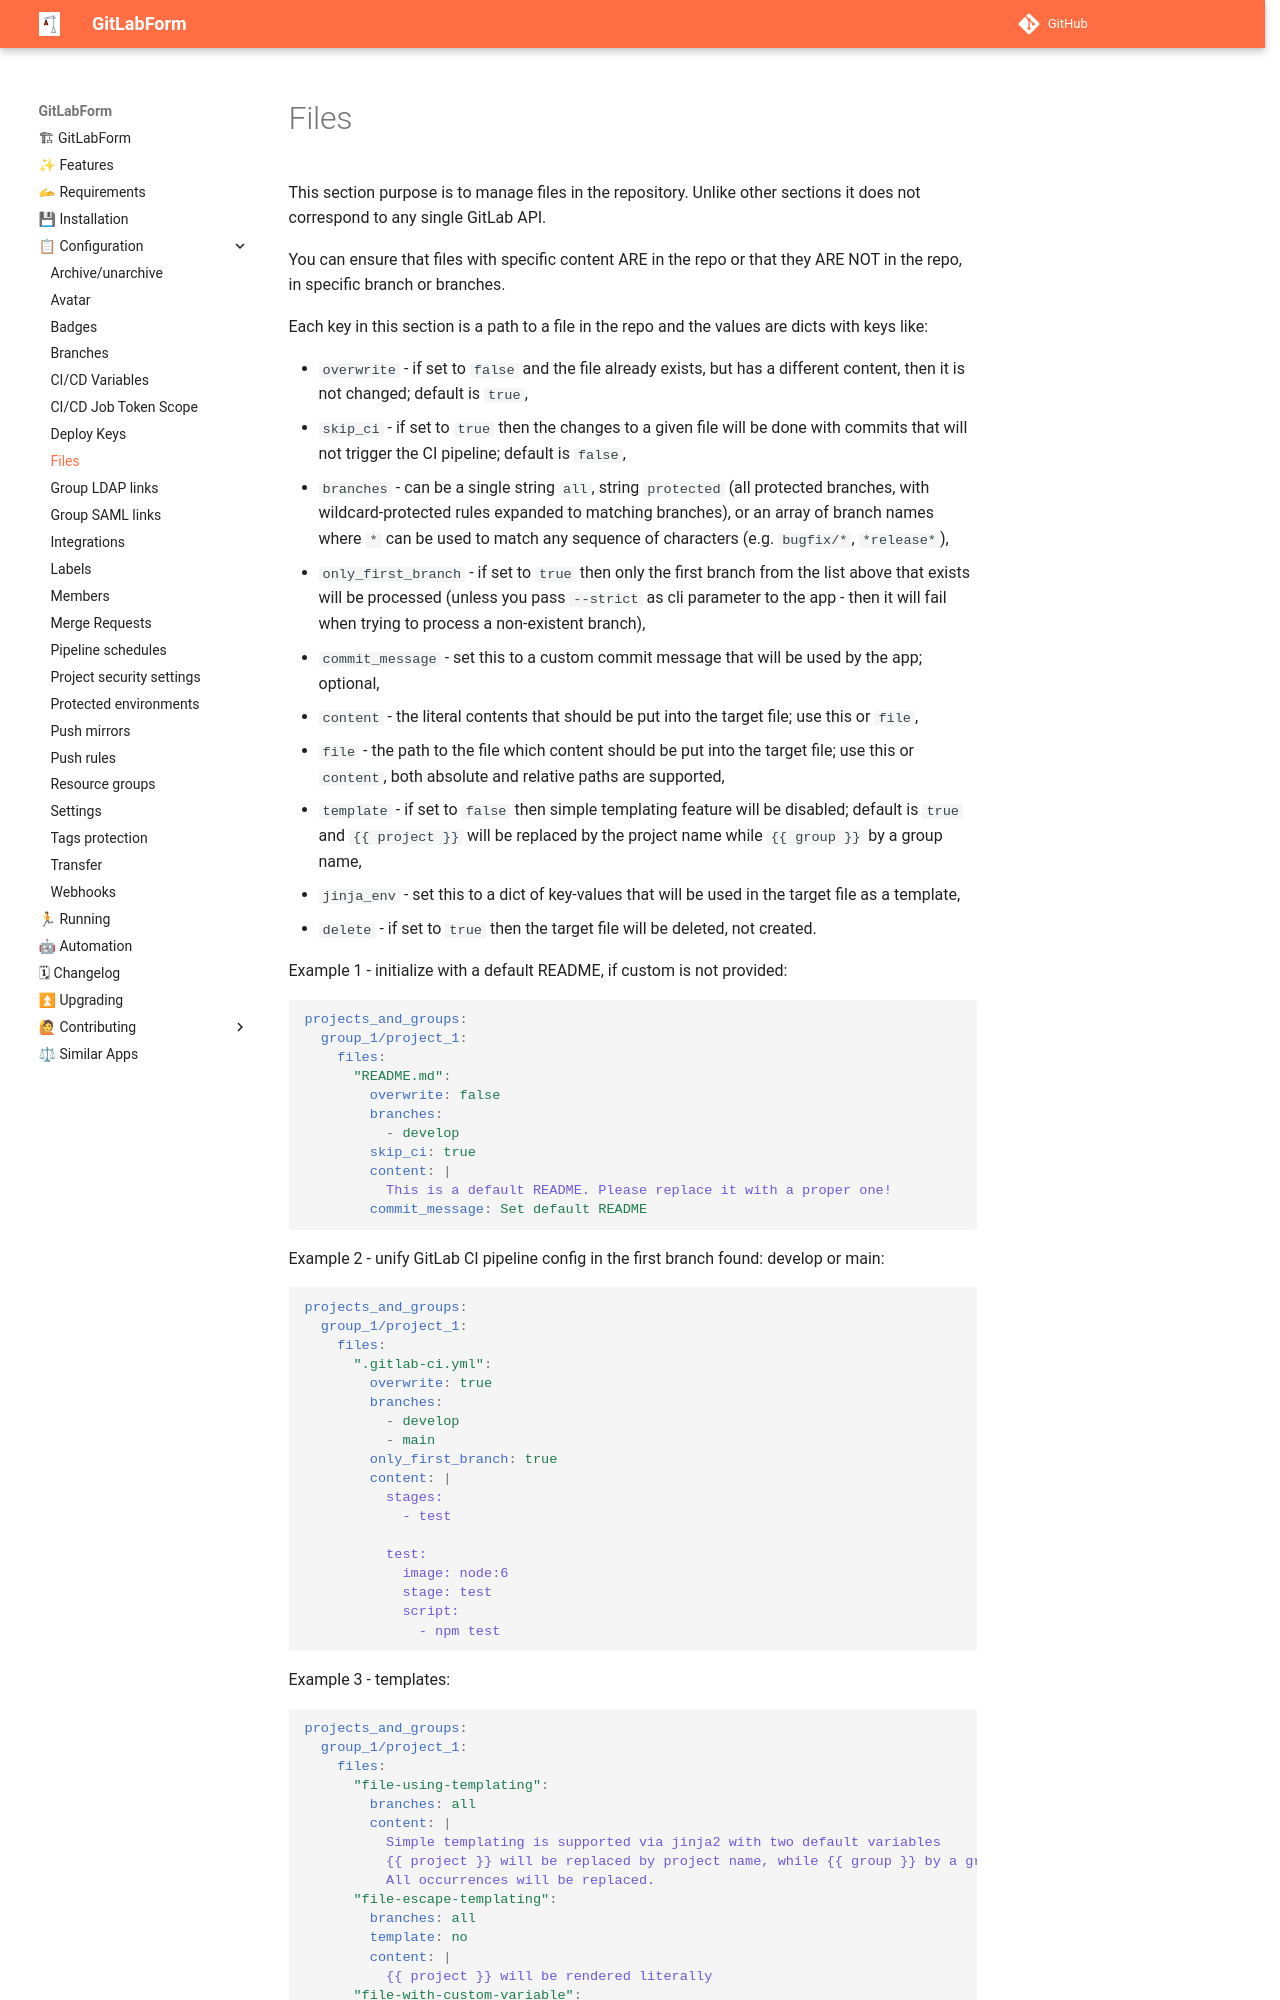

repository: gitlabform/gitlabform · page: reference/files/index.html · generator: mkdocs

# Files

This section purpose is to manage files in the repository. Unlike other sections it does not correspond to any single GitLab API.

You can ensure that files with specific content ARE in the repo or that they ARE NOT in the repo, in specific branch or branches.

Each key in this section is a path to a file in the repo and the values are dicts with keys like:

* `overwrite` - if set to `false` and the file already exists, but has a different content, then it is not changed; default is `true`,
* `skip_ci` - if set to `true` then the changes to a given file will be done with commits that will not trigger the CI pipeline; default is `false`,
* `branches` - can be a single string `all`, string `protected` (all protected branches, with wildcard-protected rules expanded to matching branches), or an array of branch names where `*` can be used to match any sequence of characters (e.g. `bugfix/*`, `*release*`),
* `only_first_branch` - if set to `true` then only the first branch from the list above that exists will be processed (unless you pass `--strict` as cli parameter to the app - then it will fail when trying to process a non-existent branch),
* `commit_message` - set this to a custom commit message that will be used by the app; optional,
* `content` - the literal contents that should be put into the target file; use this or `file`,
* `file` - the path to the file which content should be put into the target file; use this or `content`, both absolute and relative paths are supported,
* `template` - if set to `false` then simple templating feature will be disabled; default is `true` and `{{ project }}` will be replaced by the project name while `{{ group }}` by a group name,
* `jinja_env` - set this to a dict of key-values that will be used in the target file as a template,
* `delete` - if set to `true` then the target file will be deleted, not created.

Example 1 - initialize with a default README, if custom is not provided:

```yaml
projects_and_groups:
  group_1/project_1:
    files:
      "README.md":
        overwrite: false
        branches:
          - develop
        skip_ci: true
        content: |
          This is a default README. Please replace it with a proper one!
        commit_message: Set default README
```

Example 2 - unify GitLab CI pipeline config in the first branch found: develop or main:
```yaml
projects_and_groups:
  group_1/project_1:
    files:
      ".gitlab-ci.yml":
        overwrite: true
        branches:
          - develop
          - main
        only_first_branch: true
        content: |
          stages:
            - test

          test:
            image: node:6
            stage: test
            script:
              - npm test
```
